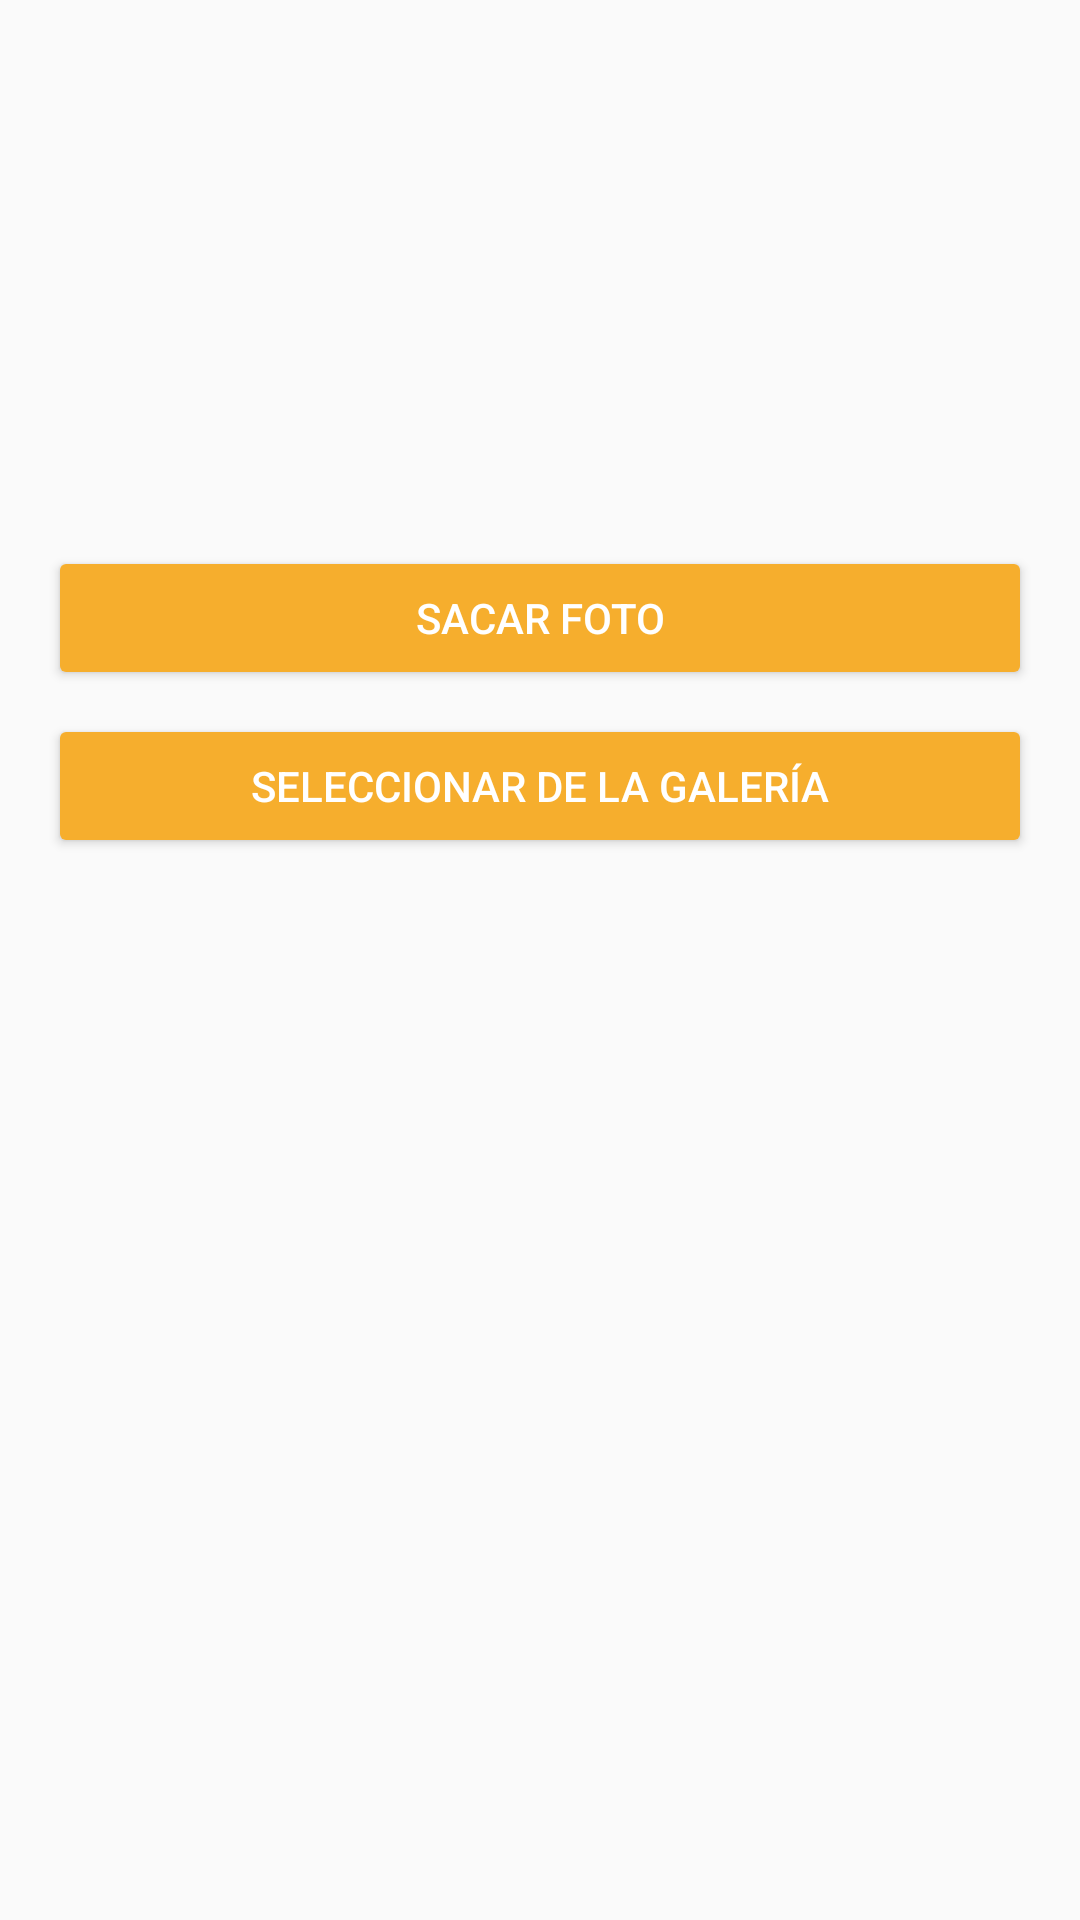

Layout XML and referenced resources for this Android screen:
<!-- AndroidManifest.xml: application theme Theme.Proyecto -->
<!-- res/layout/dialogo_cambio_imagen.xml -->
<?xml version="1.0" encoding="utf-8"?>
<LinearLayout
    xmlns:android="http://schemas.android.com/apk/res/android"
    android:layout_width="wrap_content"
    android:layout_height="wrap_content"
    android:padding="16dp"
    android:orientation="vertical">

    
    <ImageView
        android:id="@+id/dialog_image"
        android:layout_width="150dp"
        android:layout_height="150dp"
        android:layout_gravity="center"
        android:scaleType="centerCrop"
        android:src="@drawable/account_circle_24px" />

    
    <Button
        android:id="@+id/btn_tomar_foto"
        style="@style/ButtonStyle.Proyecto"
        android:layout_width="match_parent"
        android:layout_height="wrap_content"
        android:text="@string/tomar_foto"
        android:layout_marginTop="16dp" />

    
    <Button
        android:id="@+id/btn_galeria"
        style="@style/ButtonStyle.Proyecto"
        android:layout_width="match_parent"
        android:layout_height="wrap_content"
        android:text="@string/selec_galeria"
        android:layout_marginTop="8dp" />

</LinearLayout>
<!-- resources referenced by this layout -->
<resources>
  <string name="selec_galeria">Seleccionar de la galería</string>
  <string name="tomar_foto">Sacar foto</string>
  <style name="ButtonStyle.Proyecto" parent="Widget.AppCompat.Button">
          <item name="android:backgroundTint">@color/colorPrimary</item>
          <item name="android:textColor">@color/white</item>
          <item name="android:radius">16dp</item>
          <item name="android:padding">10dp</item>
      </style>
  <style name="Theme.Proyecto" parent="Theme.AppCompat.DayNight.NoActionBar">
          
          <item name="colorPrimary">@color/colorPrimary</item>
          <item name="colorSecondary">@color/colorSecondary</item>
          <item name="colorOnPrimary">@color/colorOnPrimary</item>
          <item name="android:windowLightStatusBar">true</item>
      </style>
  <color name="colorPrimary">#F6AE2D</color>
  <color name="white">#FFFFFF</color>
  <color name="colorSecondary">#177E89</color>
  <color name="colorOnPrimary">#598381</color>
</resources>
